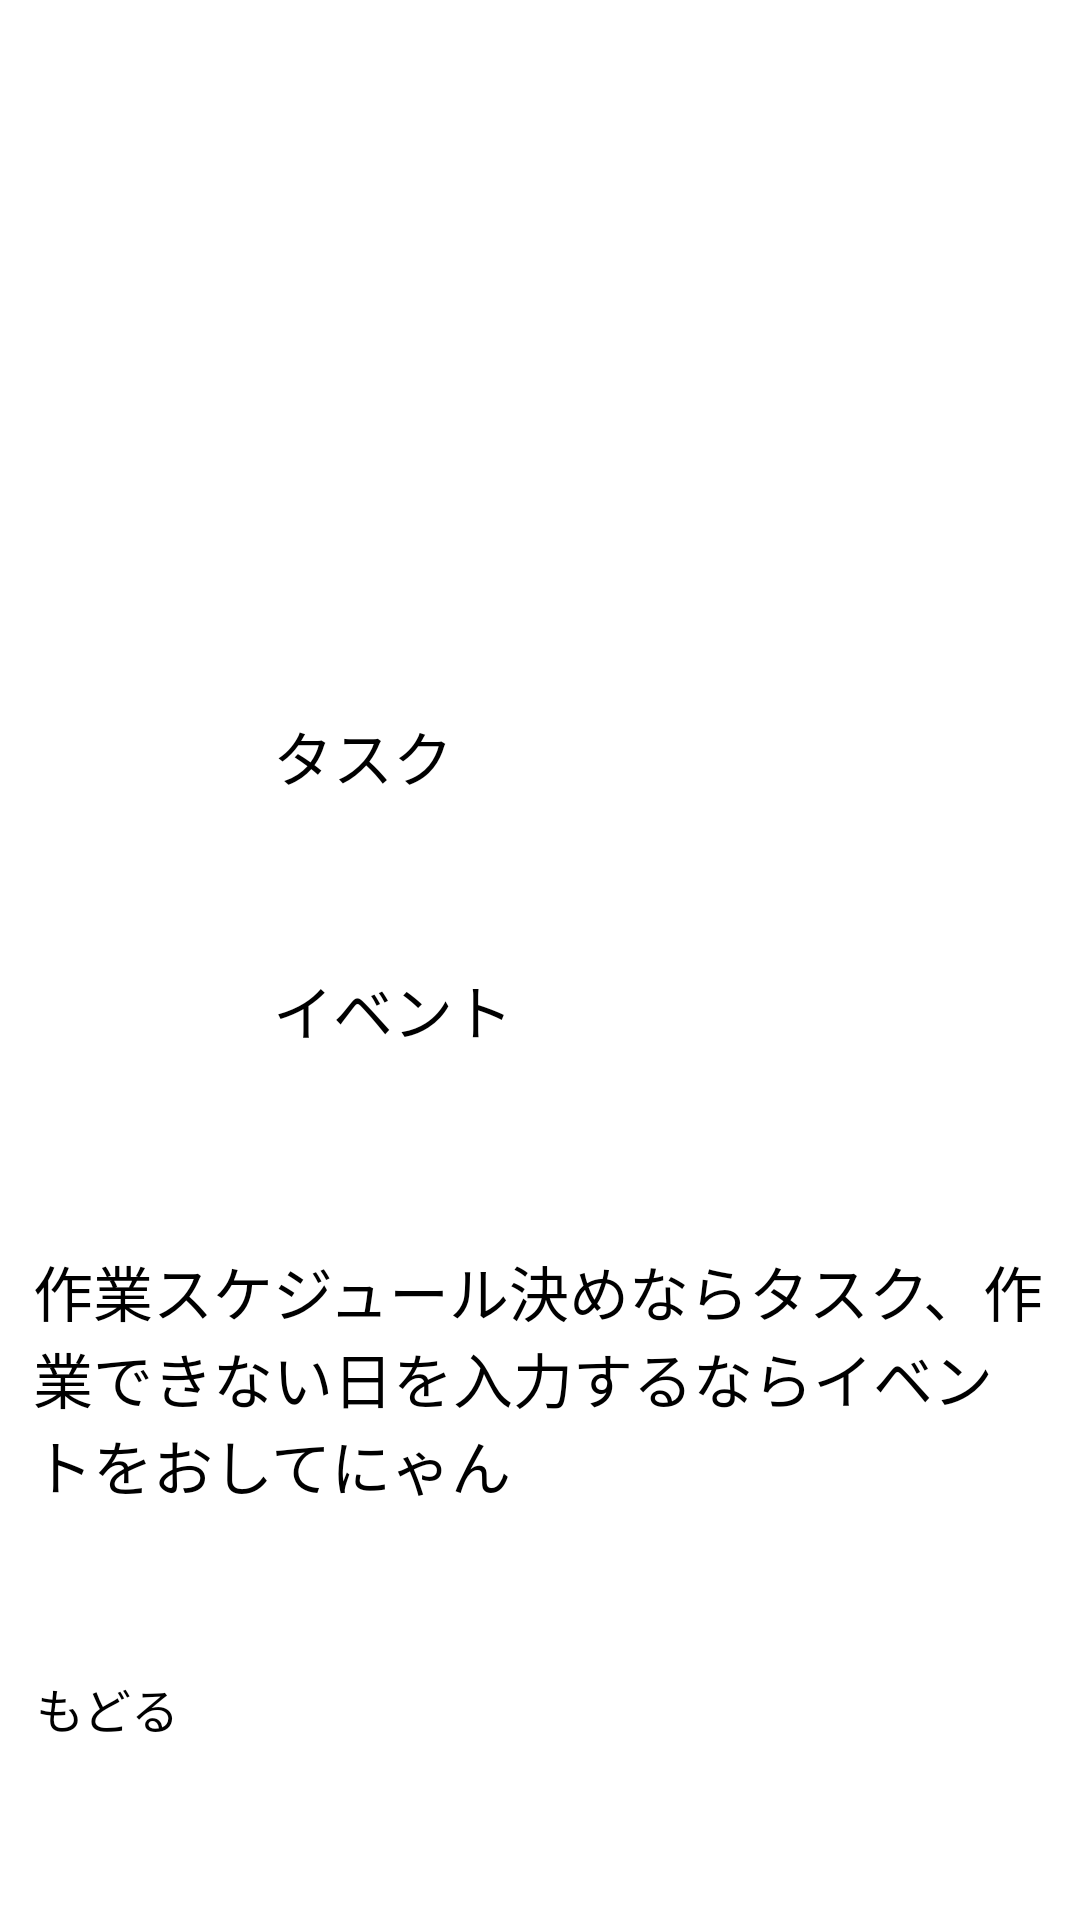

Android layout source for this screen:
<!-- AndroidManifest.xml: application theme Theme.MyApplication -->
<!-- res/layout/activity_task_event_reg.xml -->
<?xml version="1.0" encoding="utf-8"?>
<androidx.constraintlayout.widget.ConstraintLayout xmlns:android="http://schemas.android.com/apk/res/android"
    xmlns:app="http://schemas.android.com/apk/res-auto"
    xmlns:tools="http://schemas.android.com/tools"
    android:id="@+id/main"
    android:layout_width="match_parent"
    android:layout_height="match_parent"
    tools:context=".task_event_reg">

    <ImageView
        android:id="@+id/imageView"
        android:layout_width="415dp"
        android:layout_height="731dp"
        app:layout_constraintBottom_toBottomOf="parent"
        app:layout_constraintEnd_toEndOf="parent"
        app:layout_constraintStart_toStartOf="parent"
        app:layout_constraintTop_toTopOf="parent"
        app:layout_constraintVertical_bias="0.0"
        app:srcCompat="@drawable/tasukunyana6" />

    <View
        android:id="@+id/opsq_view2"
        android:layout_width="344dp"
        android:layout_height="215dp"
        android:background="#6FFFFFFF"
        app:layout_constraintBottom_toBottomOf="parent"
        app:layout_constraintEnd_toEndOf="parent"
        app:layout_constraintHorizontal_bias="0.444"
        app:layout_constraintStart_toStartOf="parent"
        app:layout_constraintTop_toTopOf="parent"
        app:layout_constraintVertical_bias="0.507" />

    <View
        android:id="@+id/opsq_view"
        android:layout_width="344dp"
        android:layout_height="175dp"
        android:background="#D2FFFFFF"
        app:layout_constraintBottom_toBottomOf="parent"
        app:layout_constraintEnd_toEndOf="parent"
        app:layout_constraintHorizontal_bias="0.404"
        app:layout_constraintStart_toStartOf="parent"
        app:layout_constraintTop_toTopOf="parent"
        app:layout_constraintVertical_bias="0.821" />

    <Button
        android:id="@+id/task_button"
        android:layout_width="161dp"
        android:layout_height="72dp"
        android:text="タスク"
        android:textSize="20sp"
        app:layout_constraintBottom_toBottomOf="parent"
        app:layout_constraintEnd_toEndOf="parent"
        app:layout_constraintHorizontal_bias="0.457"
        app:layout_constraintStart_toStartOf="parent"
        app:layout_constraintTop_toTopOf="parent"
        app:layout_constraintVertical_bias="0.418" />

    <Button
        android:id="@+id/event_button"
        android:layout_width="161dp"
        android:layout_height="72dp"
        android:text="イベント"
        android:textSize="20sp"
        app:layout_constraintBottom_toBottomOf="parent"
        app:layout_constraintEnd_toEndOf="parent"
        app:layout_constraintHorizontal_bias="0.457"
        app:layout_constraintStart_toStartOf="parent"
        app:layout_constraintTop_toTopOf="parent"
        app:layout_constraintVertical_bias="0.567" />

    <TextView
        android:id="@+id/textView"
        android:layout_width="337dp"
        android:layout_height="121dp"
        android:text="作業スケジュール決めならタスク、作業できない日を入力するならイベントをおしてにゃん"
        android:textSize="20sp"
        app:layout_constraintBottom_toBottomOf="parent"
        app:layout_constraintEnd_toEndOf="parent"
        app:layout_constraintHorizontal_bias="0.478"
        app:layout_constraintStart_toStartOf="parent"
        app:layout_constraintTop_toTopOf="parent"
        app:layout_constraintVertical_bias="0.801" />

    <Button
        android:id="@+id/back_button"
        android:layout_width="122dp"
        android:layout_height="61dp"
        android:text="もどる"
        android:textSize="16sp"
        app:layout_constraintBottom_toBottomOf="parent"
        app:layout_constraintEnd_toEndOf="parent"
        app:layout_constraintHorizontal_bias="0.05"
        app:layout_constraintStart_toStartOf="parent"
        app:layout_constraintTop_toTopOf="parent"
        app:layout_constraintVertical_bias="0.963" />
</androidx.constraintlayout.widget.ConstraintLayout>
<!-- resources referenced by this layout -->
<resources>
  <!-- drawable tasukunyana6: png bitmap (drawable, 980266 bytes) -->
</resources>
